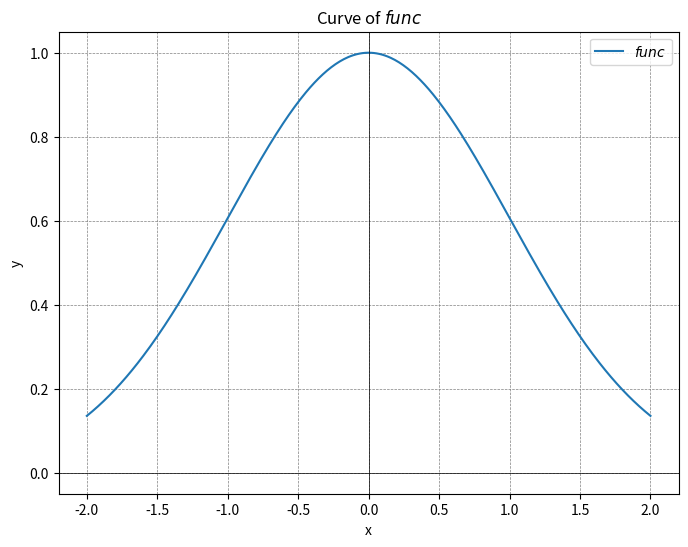

Recreate this plot in Python.
import matplotlib.pyplot as plt
import numpy as np


# 定义函数
def func(x, mu=0, sigma=1):
    return np.exp(-((x - mu) ** 2) / (2 * sigma**2))


# 生成 x 值
x = np.linspace(-2, 2, 400)
# 生成 y 值
y = func(x)

# 绘制曲线
plt.figure(figsize=(8, 6))
plt.plot(x, y, label=r"$func$")
plt.title("Curve of $func$")
plt.xlabel("x")
plt.ylabel("y")
plt.axhline(0, color="black", linewidth=0.5)
plt.axvline(0, color="black", linewidth=0.5)
plt.grid(color="gray", linestyle="--", linewidth=0.5)
plt.legend()
plt.show()
